Run: headless pygame with SDL's dummy video driver; simulated clock (each Clock.tick advances the game by its frame time, no real sleeping); random seed 0; keys injected as events and as key.get_pressed() state; no mouse input.
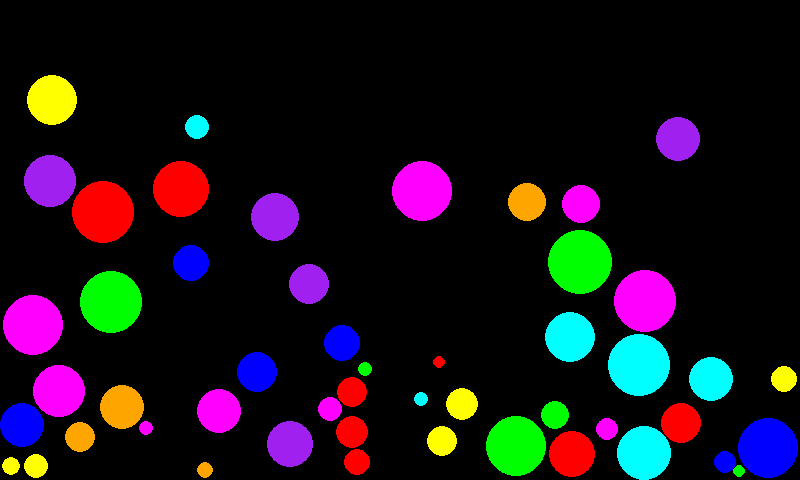
Frame 1 of 4 · flips 1–60 · no input
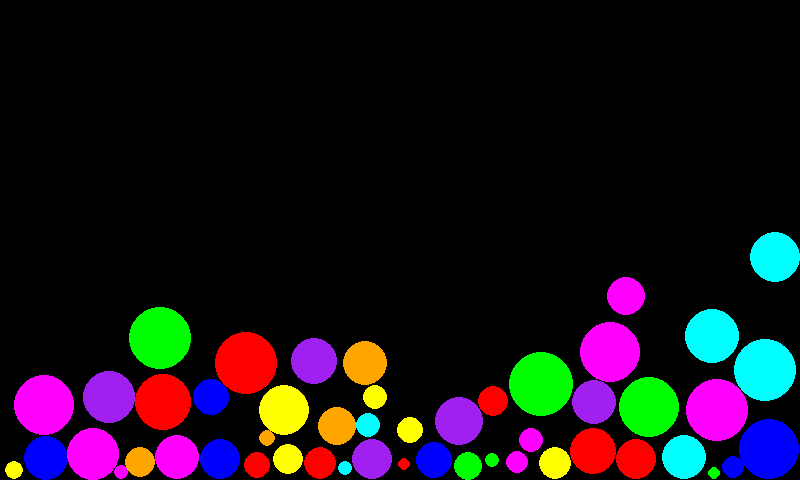
Frame 2 of 4 · flips 61–180 · tapped SPACE, RETURN · held RIGHT (→), D
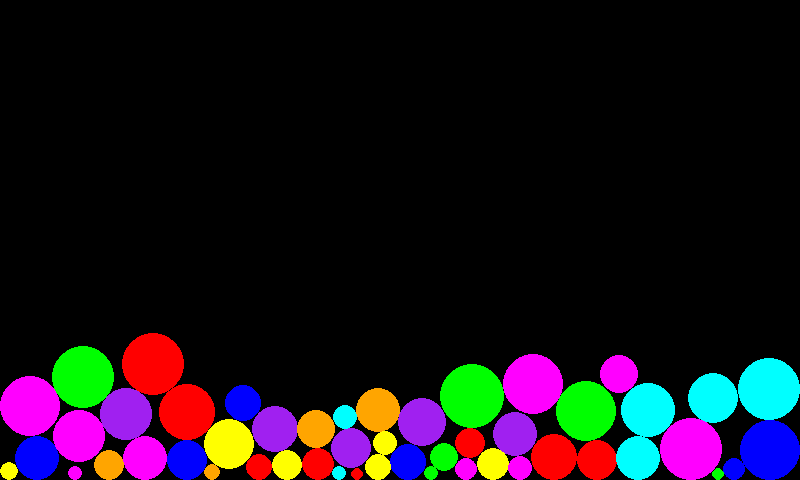
Frame 3 of 4 · flips 181–300 · held DOWN (↓), S
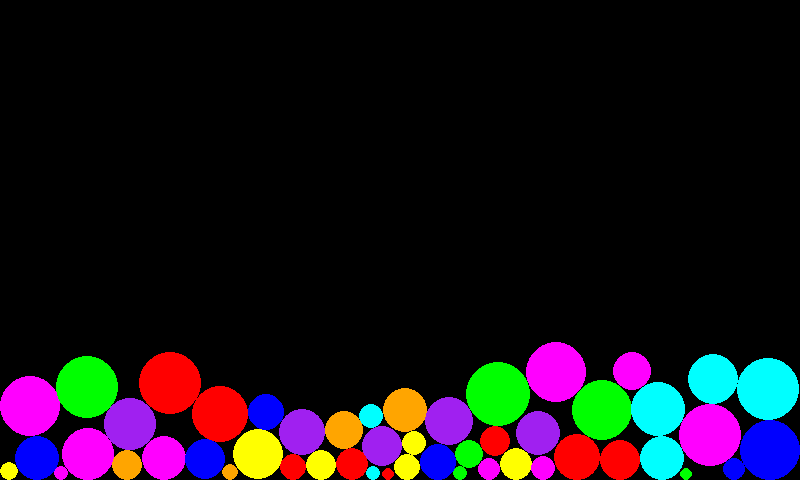
Frame 4 of 4 · flips 301–420 · held LEFT (←), A, UP (↑), W

The pygame program that drew these frames:

"""
This code was ported to Python from this greate article:
http://codeflow.org/entries/2010/nov/29/verlet-collision-with-impulse-preservation/
"""
import os
import pygame
from math import sqrt
from pygame.color import THECOLORS
from random import randint, choice

class Body:
	def __init__(self, x, y, radius, color):
		self.x, self.y, self.radius = x, y, radius
		self.color = color
		self.px, self.py = x, y
		self.ax = self.ay = 0

	def accelerate(self, delta):
		self.x += self.ax * delta * delta
		self.y += self.ay * delta * delta
		self.ax = self.ay = 0
		
	def inertia(self):
		x, y = self.x*2 - self.px, self.y*2 - self.py
		self.px, self.py = self.x, self.y;
		self.x, self.y = x, y
		
class Simulation:
	possible_colors = ['blue', 'red', 'green', 'yellow', 'magenta', 'cyan', 'purple', 'orange']
	def __init__(self, width, height):
		self.bodies = []
		self.width = width
		self.height = height
		self.damping = 0.98
		
		# Place non colliding balls as random positions
		while len(self.bodies) < 50:
			x = randint(25, width - 25)
			y = randint(25, height - 25)
			r = randint(5, height/15)
			c = THECOLORS[choice(self.possible_colors)]
			body = Body(x, y, r, c)
			collides = False
			for other in self.bodies:
				x, y = other.x - body.x, other.y - body.y
				length = sqrt(x*x+y*y);
				if length < other.radius + body.radius:
					collides = True
			if not collides:
				self.bodies.append(body)
				
	def collide(self, preserve_impulse):
		for i in range(len(self.bodies)):
			body1 = self.bodies[i]
			for j in range(i+1, len(self.bodies)):
				body2 = self.bodies[j]
				x, y = body1.x - body2.x, body1.y - body2.y
				slength = float(x*x+y*y);
				length = sqrt(slength)
				target = body1.radius + body2.radius;
				if length < target: # Colision detected				
					# Current velocity is needed to calculate impulse
					v1x = body1.x - body1.px
					v1y = body1.y - body1.py
					v2x = body2.x - body2.px
					v2y = body2.y - body2.py   
					 
					# Correction factor, to push bodies "away"                    
					factor = (length-target)/length;
					body1.x -= x*factor*0.5;
					body1.y -= y*factor*0.5;
					body2.x += x*factor*0.5;
					body2.y += y*factor*0.5;			
											
					if preserve_impulse:
						
						f1 = (self.damping*(x*v1x+y*v1y))/slength
						f2 = (self.damping*(x*v2x+y*v2y))/slength
						
						v1x += f2*x - f1*x
						v2x += f1*x - f2*x
						v1y += f2*y - f1*y
						v2y += f1*y - f2*y
					
						body1.px = body1.x - v1x
						body1.py = body1.y - v1y
						body2.px = body2.x - v2x
						body2.py = body2.y - v2y							

	def border_collide_preserve_impulse(self):
		width, height = self.width, self.height
		for body in self.bodies:
			radius, x, y = body.radius, body.x, body.y

			if x-radius < 0:
				vx = (body.px - body.x)*self.damping
				body.x = radius
				body.px = body.x - vx			
			elif x + radius > width:
				vx = (body.px - body.x)*self.damping
				body.x = width-radius
				body.px = body.x - vx
			
			if y-radius < 0:
				vy = (body.py - body.y)*self.damping
				body.y = radius
				body.py = body.y - vy
			elif y + radius > height:
				vy = (body.py - body.y)*self.damping;
				body.y = height-radius
				body.py = body.y - vy
				
	def border_collide(self):
		width, height = self.width, self.height
		for body in self.bodies:
			radius, x, y = body.radius, body.x, body.y
		if x-radius < 0:
			body.x = radius
		elif x + radius > width:
			body.x = width-radius

		if y-radius < 0:
			body.y = radius;		
		elif y + radius > height:
			body.y = height-radius

	def gravity(self):
		for body in self.bodies:
			body.ay += 0.5

	def inertia(self):
		for body in self.bodies:
			body.inertia()
			
	def accelerate(self, delta):
		for body in self.bodies:
			body.accelerate(delta)

	def step(self):
		steps = 2
		delta = 1.0/steps
		for i in range(steps):
			self.gravity();
			self.accelerate(delta);
			self.collide(False);
			self.border_collide();
			self.inertia();
			self.collide(True);
			self.border_collide_preserve_impulse();


# Graphichal presentation
class GraphichalEngine:	
	def __init__(self):		
		self.loopFlag = True
				
		#Display
		os.environ['SDL_VIDEO_CENTERED'] = '1'
		width, height = 800, 480
		self.displaySize = width, height
		self.display = pygame.display.set_mode(self.displaySize)
		self.fps = 30		

		#Peripherals
		#self.keyboard = Keyboard()
		#self.mouse = Mouse()
				
		# Simulation
		self.simulator = Simulation(width, height)

		#Other objects
		self.clock = pygame.time.Clock()		
				
	def beforeUpdate(self):
		self.events = pygame.event.get()
		for event in self.events:
			if event.type == pygame.QUIT:
				self.loopFlag = False
		
		#self.keyboard.update(self.events)
		#self.mouse.update(self.events)        
		
	def afterUpdate(self):
		pygame.display.flip()
		self.clock.tick(self.fps) #Keep framerate stable

	def startLoop(self):
		while self.loopFlag:
			self.beforeUpdate()
			self.update()
			self.draw()
			self.afterUpdate()
		
	def update(self):
		self.simulator.step()
			
	def draw(self):
		self.display.fill(THECOLORS['black'])
		for body in self.simulator.bodies:
			pygame.draw.circle(self.display, body.color, (int(body.x), int(body.y)), body.radius)
			

g = GraphichalEngine()
g.startLoop()
